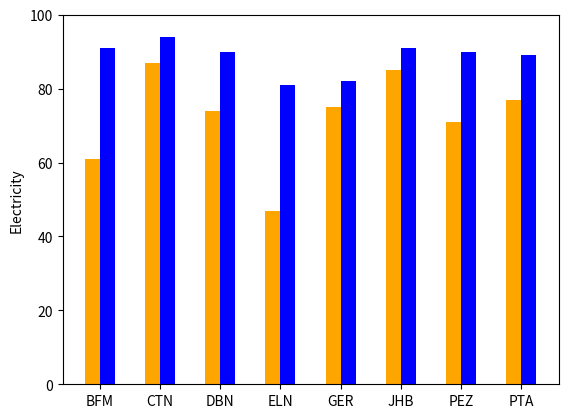

The script that saved this image:
import sys
import numpy as np
import matplotlib.pyplot as plt

def plot():

	data = [("BFM",61,91),("CTN",87,94),("DBN",74,90),("ELN",47,81),
			("GER",75,82),("JHB",85,91),("PEZ",71,90),("PTA",77,89) ]
	N = len(data)
	axes = plt.gca()
	axes.set_ylim([0,100])
	x = np.arange(1, N + 1)
	y1 = [num for (s, num, z) in data]
	y2 = [z for (s, num, z) in data]
	labels = [s for (s, num, z) in data]
	width = 1
	plt.bar(x, y1, 0.25, color="orange")
	plt.bar(x + 0.25, y2, 0.25, color="blue")
	plt.ylabel("Electricity")
	plt.xticks(x + 0.125, labels)
	plt.show()

if __name__ == "__main__":
	plot()
